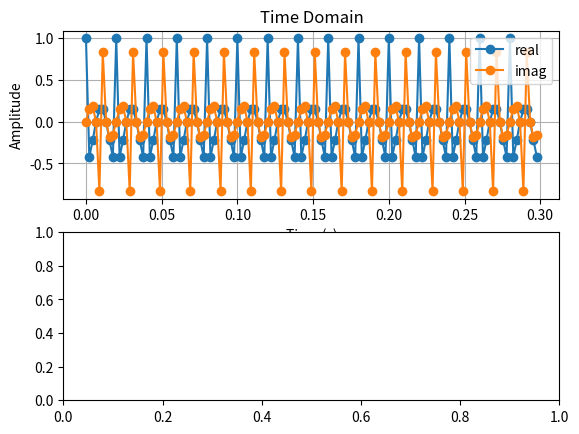

The matplotlib source for this figure: (Note: this script raises an exception after producing the figure.)
#!/usr/bin/env python

from pathlib import Path
import numpy as np
from numpy.fft import fft, fftshift, fftfreq
from scipy.signal import find_peaks
from matplotlib import pyplot as plt

def sinusoid(sample_rate: float, frequency: float, duration: float, phase: float = 0) -> np.ndarray:
    """Create a sinusoid with some sample rate, center frequency, duration, and initial phase."""
    t = np.arange(np.round(sample_rate * duration)) / sample_rate # time vector
    return np.exp((2j * np.pi * frequency * t) + phase)

def get_quantization_levels(amplitude: float, num_bits: int):
    """Return quantization levels for a given amplitude and number of bits.

    Uses Mid-Rise algorithm: -A + delta/2 + delta*(0, 1, 2, ..., 2**num_bits - 1)
    """
    num_levels = 2**num_bits # number of quantization levels
    delta = 2*amplitude / num_levels # distance between levels
    return (-amplitude + delta/2) + (np.arange(num_levels) * delta)

def quantize(signal: np.ndarray, levels: np.ndarray) -> np.ndarray:
    X = signal.reshape((-1,1)) # column vector
    L = levels.reshape((1,-1)) # row vector
    distances = abs(X-L) # distances between each sample and each quantization level
    nearestIndex = distances.argmin(axis=1) # find closest quantization level for each sample
    return L.flat[nearestIndex].reshape(signal.shape) # quantized signal

def time_domain_plot(signal: np.ndarray, sample_rate: float, axis=None):
    if axis is None:
        axis = plt.gca()

    t = np.arange(len(signal)) / sample_rate
    axis.plot(t, signal.real, '-o')
    axis.plot(t, signal.imag, '-o')
    axis.set_title('Time Domain')
    axis.set_xlabel('Time (s)')
    axis.set_ylabel('Amplitude')
    axis.grid()
    axis.legend(['real', 'imag'])

def frequency_domain_plot(signal: np.ndarray, sample_rate: float,
                          axis=None, normalize: bool = False):
    if axis is None:
        axis = plt.gca()

    f = fftshift(fftfreq(len(signal), d=1/sample_rate))
    eps = np.finfo(np.complex).eps
    X = 20 * np.log10(np.abs(fftshift(fft(signal)/len(signal))) + eps)
    if normalize:
        X -= max(X)
    axis.plot(f, X)
    axis.set_title('Frequency Domain')
    axis.set_xlabel('Frequency (Hz)')
    axis.set_ylabel('Log Mag (dB)')
    axis.grid()

    return X, f

if __name__ == '__main__':

    freq_list = [100, 200, 300] # Signal frequenies in Hz
    T = 300e-3 # signal duration in seconds
    fs_list = [450, 600, 610, 3000] # sample rates in Sps

    # Part 1 - Sampling

    for fs in fs_list:
        # create a signal composed of multiple sinusoids sampled at fs
        x = np.zeros(round(T * fs)).astype(complex)
        for freq in freq_list:
            x += sinusoid(fs, freq, T)
        x /= len(freq_list) # bount amplitude to [-1, +1]

        # plot time domain and frequency domain
        time_axis = plt.subplot(2, 1, 1)
        time_domain_plot(signal=x, sample_rate=fs, axis=time_axis)
        freq_axis = plt.subplot(2, 1, 2)
        frequency_domain_plot(signal=x, sample_rate=fs, axis=freq_axis)

        # save the figure
        plt.tight_layout()
        fig_name = Path('./hw-1/plots/comparing_sample_rates_{}_Sps.png'.format(fs)).resolve()
        plt.savefig(fig_name) # TODO: change figure size
        plt.close()

    # Part 2 - Quantization
    bits_list = [2, 4, 6, 8, 10, 12, 14, 16]

    # generate the signal
    x = np.zeros(round(T * fs_list[-1])).astype(complex)
    for freq in freq_list:
        x += sinusoid(fs_list[-1], freq, T)
    x = x / len(freq_list) # bound amplitude to [-1, +1]
    x_max = max(max(x.real), max(x.imag))

    Ps = np.sum(np.power(abs(x), 2)) # power of the pure signal

    sqnr_list = [] # list to store SNR results

    f = fftshift(fftfreq(len(x), d=1/fs_list[-1])) # frequency vector

    for num_bits in bits_list:
        quantization_levels = get_quantization_levels(x_max, num_bits)
        xq_I = quantize(x.real, quantization_levels) # quantized signal
        xq_Q = quantize(x.imag, quantization_levels)
        xq = xq_I + 1j*xq_Q
        nq = x - xq # quantization noise = pure signal - quantized signal
        Pn = np.sum(np.power(abs(nq), 2))
        sqnr_list.append(10 * np.log10(Ps/Pn))

        Xq = 20 * np.log10(abs(fftshift(fft(xq) / len(xq))))
        plt.plot(f, Xq)
        plt.title('Power Specturm ({} bits)'.format(num_bits))
        plt.xlabel('Frequency (Hz)')
        plt.ylabel('Log Mag (dB)')
        plt.ylim([-150, 0])
        plt.grid()
        fig_name = './hw-1/plots/spectrum_{}_bits.png'.format(num_bits)
        plt.savefig(fig_name)
        plt.close()

    snr_theory = [1.76 + 6.02*b for b in bits_list]
    db_per_bit = round(np.mean(np.diff(sqnr_list)/np.diff(bits_list)), 2)

    plt.plot(bits_list, sqnr_list, '--o')
    plt.plot(bits_list, snr_theory, '--o')
    plt.title('SQNR vs Number of Bits')
    plt.xlabel('Number of Bits')
    plt.ylabel('SQNR (dB)')
    plt.legend(['Measured SQNR', '1.76 + 6.02*b'])

    annotation_idx = round(len(bits_list)/2)
    plt.annotate('slope = {} dB/bit'.format(db_per_bit),
                 xy=(bits_list[annotation_idx], sqnr_list[annotation_idx]),
                 xytext=(bits_list[annotation_idx], sqnr_list[annotation_idx]-10),
                 arrowprops=dict(arrowstyle='simple', facecolor='black'))

    plt.savefig('./hw-1/plots/sqnr_vs_num_bits.png')
    plt.close()
